Run: headless pygame with SDL's dummy video driver; simulated clock (each Clock.tick advances the game by its frame time, no real sleeping); random seed 0; keys injected as events and as key.get_pressed() state; no mouse input.
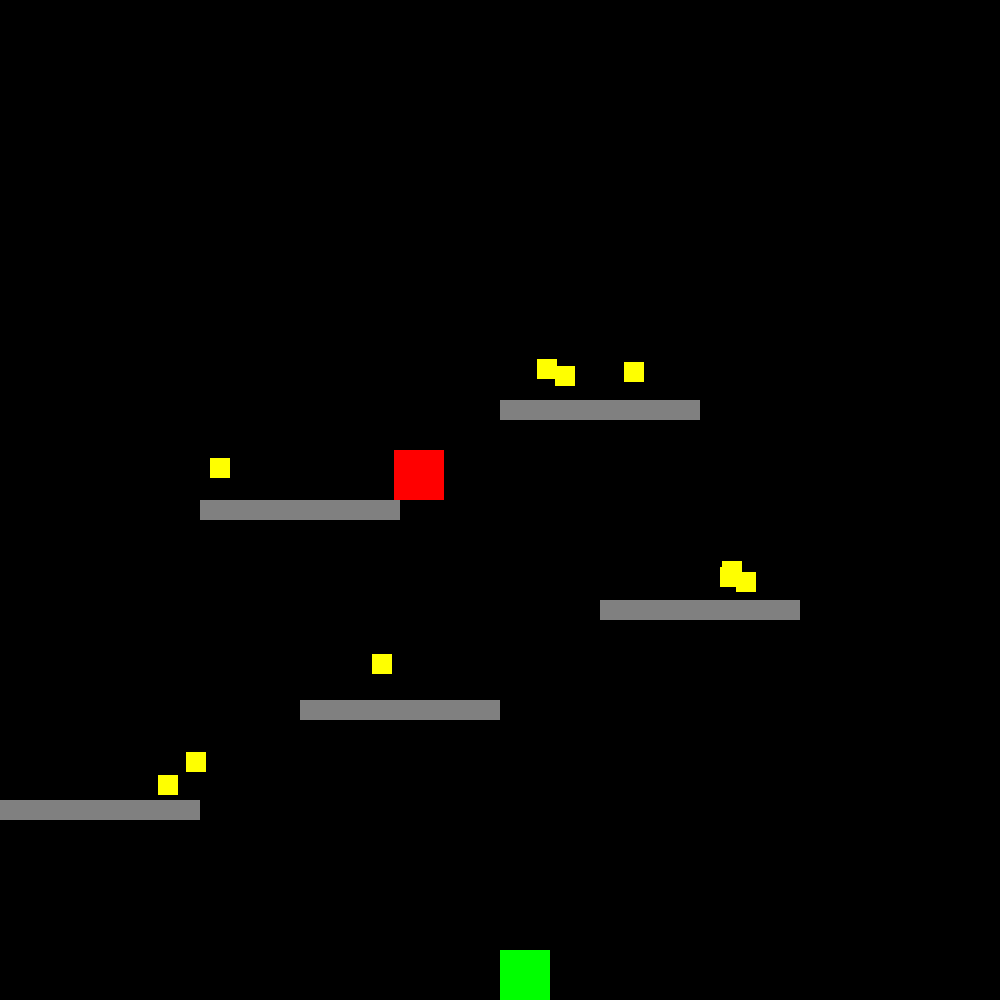
Frame 1 of 4 · flips 1–60 · no input
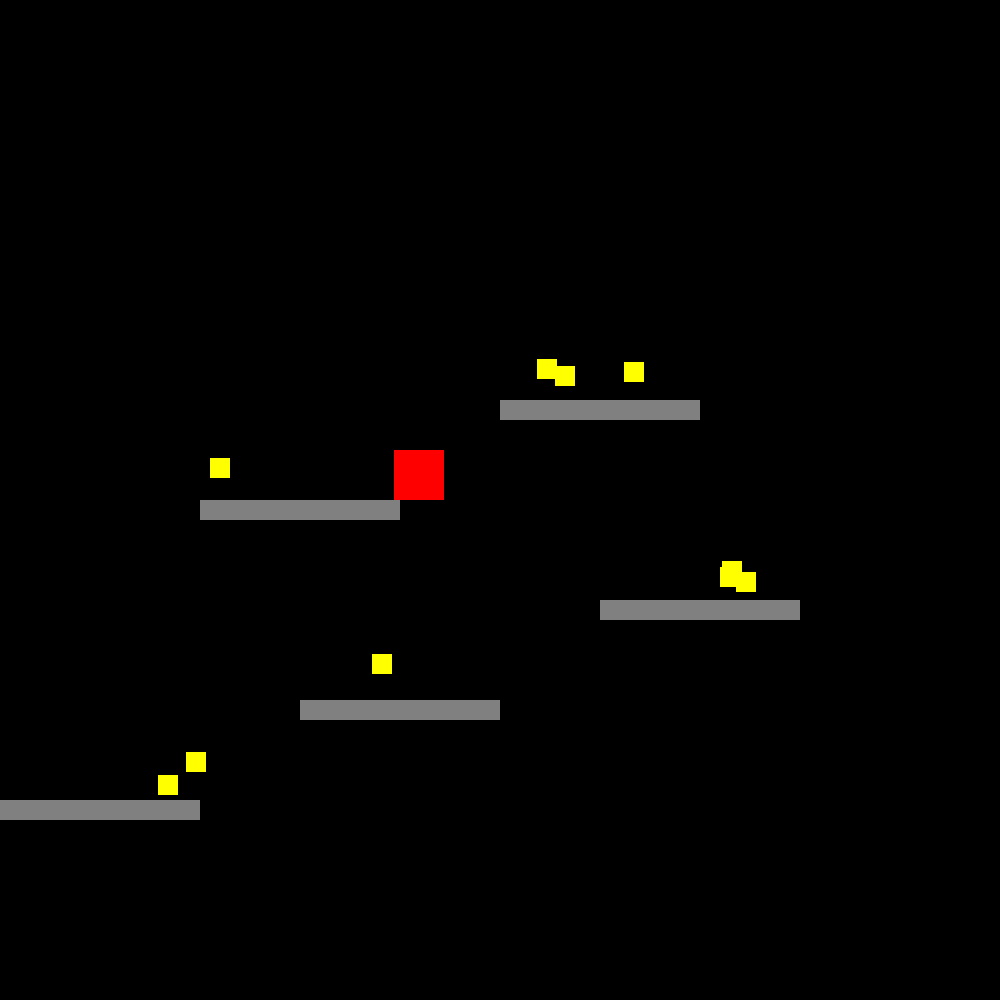
Frame 2 of 4 · flips 61–180 · tapped SPACE, RETURN · held RIGHT (→), D
Frame 3 of 4 · flips 181–300 · held DOWN (↓), S · screen unchanged from frame 2, image omitted
Frame 4 of 4 · flips 301–420 · held LEFT (←), A, UP (↑), W · screen unchanged from frame 3, image omitted

The pygame program that drew these frames:


import pygame
import sys
import random
import math

pygame.init()

SCREEN_WIDTH = 1000
SCREEN_HEIGHT = 1000
PLATFORM_WIDTH = 200
PLATFORM_HEIGHT = 20
PLATFORM_COLOR = (128, 128, 128)
PLAYER_COLOR = (0, 255, 0)
PRINCESS_COLOR = (255, 0, 0)
COIN_COLOR = (255, 255, 0)
FIREBALL_COLOR = (255, 165, 0)
PLAYER_SPEED = 5
JUMP_HEIGHT = 25
GRAVITY = 1

class Player(pygame.sprite.Sprite):
    def __init__(self):
        super().__init__()
        self.image = pygame.Surface((50, 50))
        self.image.fill(PLAYER_COLOR)
        self.rect = self.image.get_rect()
        self.rect.x = SCREEN_WIDTH // 2
        self.rect.y = SCREEN_HEIGHT - 50
        self.y_speed = 0
        
    def update(self, platforms):
        keys = pygame.key.get_pressed()
        if keys[pygame.K_a]:
            self.rect.x -= PLAYER_SPEED
        if keys[pygame.K_d]:
            self.rect.x += PLAYER_SPEED
        if keys[pygame.K_w]:
            self.jump()
        self.apply_gravity()
        
        self.check_collision(platforms)
        
    def jump(self):
        self.rect.y -= JUMP_HEIGHT
        self.y_speed = -JUMP_HEIGHT
        
    def apply_gravity(self):
        self.rect.y += self.y_speed
        self.y_speed += GRAVITY
        
    def check_collision(self, platforms):
        for platform in platforms:
            if self.rect.colliderect(platform.rect):
                self.rect.bottom = platform.rect.top
                self.y_speed = 0
            
class Platform(pygame.sprite.Sprite):
    def __init__(self, x, y, width=PLATFORM_WIDTH, height=PLATFORM_HEIGHT):
        super().__init__()
        self.image = pygame.Surface((width, height))
        self.image.fill(PLATFORM_COLOR)
        self.rect = self.image.get_rect()
        self.rect.x = x
        self.rect.y = y

class Princess(pygame.sprite.Sprite):
    def __init__(self, platforms):
        super().__init__()
        self.image = pygame.Surface((50, 50))
        self.image.fill(PRINCESS_COLOR)
        self.rect = self.image.get_rect()
        self.set_position(platforms)
        
    def set_position(self, platforms):
        platform = random.choice(platforms)
        self.rect.x = random.randint(platform.rect.left, platform.rect.right)
        self.rect.y = platform.rect.top - 50

class Coin(pygame.sprite.Sprite):
    def __init__(self, platforms):
        super().__init__()
        self.image = pygame.Surface((20, 20))
        self.image.fill(COIN_COLOR)
        self.rect = self.image.get_rect()
        self.set_position(platforms)
        
    def set_position(self, platforms):
        platform = random.choice(platforms)
        self.rect.x = random.randint(platform.rect.left, platform.rect.right)
        self.rect.y = random.randint(platform.rect.top - 50, platform.rect.top - 20)

class Fireball(pygame.sprite.Sprite):
    def __init__(self, platforms):
        super().__init__()
        self.image = pygame.Surface((20, 20))
        self.image.fill(FIREBALL_COLOR)
        self.rect = self.image.get_rect()
        self.rect.x = random.randint(0, SCREEN_WIDTH)
        self.rect.y = 0
        self.y_speed = 5
        
    def update(self, platforms):
        self.rect.y += self.y_speed
        for platform in platforms:
            if self.rect.colliderect(platform.rect):
                self.rect.y = platform.rect.top - 20
                self.y_speed = 0

class Game:
    def __init__(self):
        self.screen = pygame.display.set_mode((SCREEN_WIDTH, SCREEN_HEIGHT))
        self.clock = pygame.time.Clock()
        self.reset_game()
        
    def reset_game(self):
        self.game_over = False
        self.score = 0
        self.lives = 15
        self.player = Player()
        self.platforms = [Platform(0, 800), Platform(300, 700), Platform(600, 600), Platform(200, 500), Platform(500, 400)]
        self.princess = Princess(self.platforms)
        self.coins = [Coin(self.platforms) for _ in range(10)]
        self.fireballs = []
        
    def run(self, event):
        for event in pygame.event.get():
            if event.type == pygame.QUIT:
                pygame.quit()
                sys.exit()
                
        if not self.game_over:
            self.screen.fill((0, 0, 0))
            
            keys = pygame.key.get_pressed()
            if keys[pygame.K_a] or keys[pygame.K_d] or keys[pygame.K_w]:
                self.player.update(self.platforms)
                
            self.screen.blit(self.player.image, self.player.rect)
            for platform in self.platforms:
                self.screen.blit(platform.image, platform.rect)
            self.screen.blit(self.princess.image, self.princess.rect)
            for coin in self.coins:
                self.screen.blit(coin.image, coin.rect)
            for fireball in self.fireballs:
                fireball.update(self.platforms)
                self.screen.blit(fireball.image, fireball.rect)
            
            pygame.display.flip()
            self.clock.tick(30)
            
        else:
            print("Game Over")
            pygame.quit()
            sys.exit()

if __name__ == "__main__":
    game = Game()
    running = True
    while running:
        game.run(pygame.event.poll())
